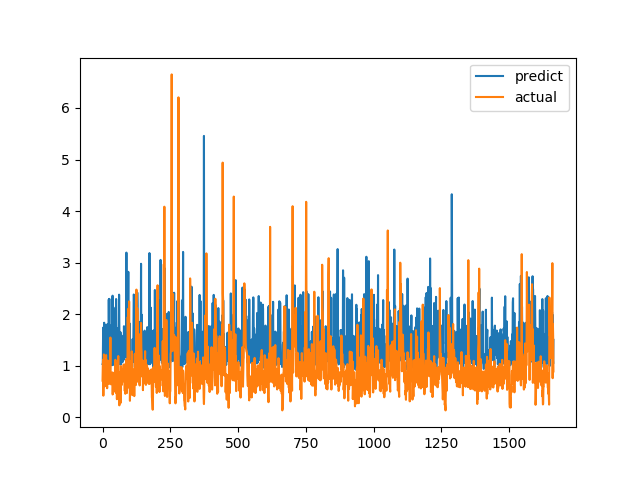

Values plotted in this chart, from the file beside it:
predict, actual
1.033, 0.7094
1.048, 1.015
1.608, 1.116
1.741, 0.4183
1.159, 1.002
1.213, 1.219
1.833, 1.143
1.357, 0.6528
1.541, 0.6747
1.324, 0.601
1.572, 0.6695
1.16, 0.6538
1.487, 0.7814
1.03, 1.206
1.795, 0.8469
1.125, 0.8286
1.22, 0.6482
1.166, 0.5624
1.029, 0.7183
1.806, 1.1
1.035, 0.9542
1.275, 0.729
1.112, 0.6694
2.285, 0.8631
1.431, 0.6465
2.296, 0.8223
1.17, 0.9236
1.239, 0.8301
1.546, 1.067
1.777, 1.546
1.414, 0.6827
1.262, 0.6386
1.593, 0.6464
1.623, 0.6881
1.63, 0.7274
1.009, 0.65
2.178, 0.8694
2.358, 0.4409
1.139, 0.4519
1.099, 0.7575
1.163, 0.4952
1.568, 0.6851
1.015, 0.7244
1.571, 0.8654
1.036, 0.74
1.202, 0.8071
1.682, 0.8204
1.648, 1.114
2.131, 1.109
1.482, 0.4751
2.294, 1.039
1.709, 0.9458
1.721, 0.7878
1.221, 0.3505
1.112, 0.9368
1.002, 0.9868
1.056, 0.647
1.195, 1.03
1.731, 1.187
1.21, 0.9329
... 1,604 more rows
